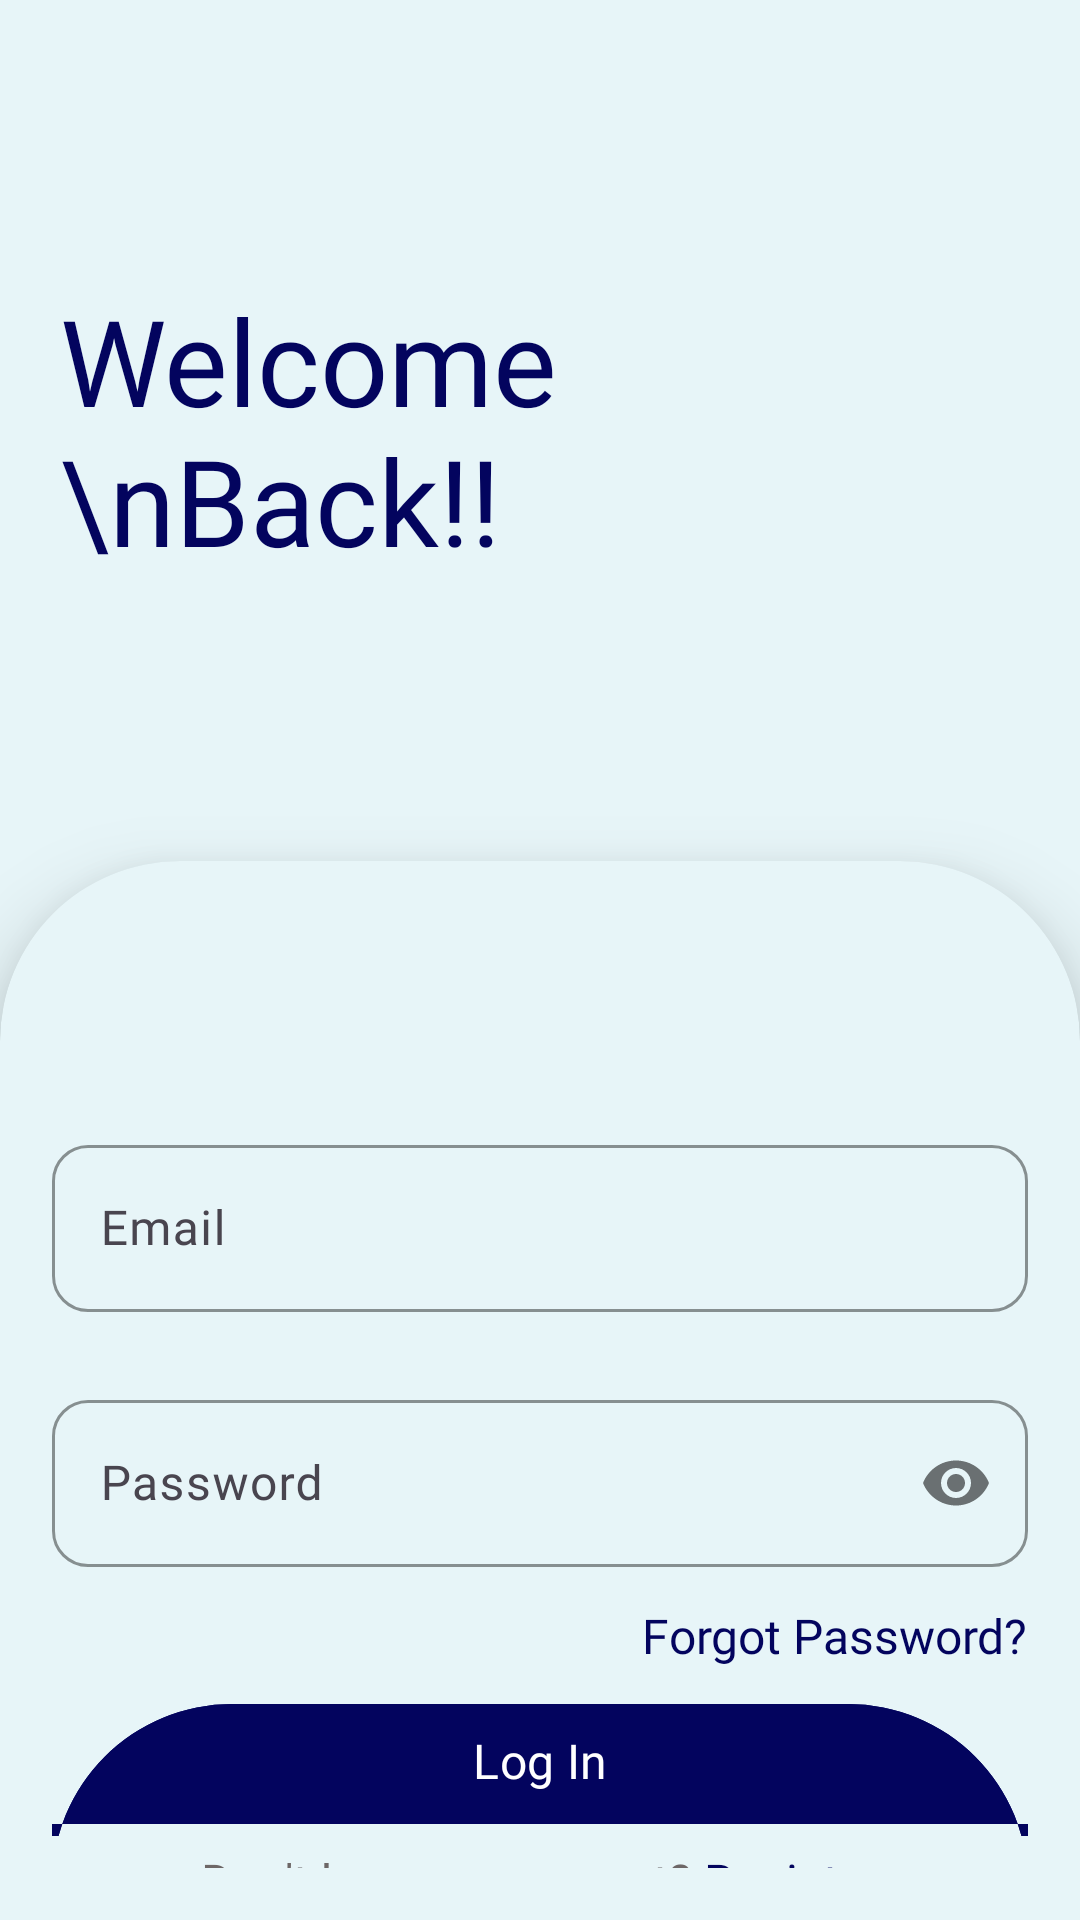

Layout XML and referenced resources for this Android screen:
<!-- AndroidManifest.xml: application theme Theme.Spendistry -->
<!-- res/layout/activity_login.xml -->
<LinearLayout xmlns:android="http://schemas.android.com/apk/res/android"
    xmlns:app="http://schemas.android.com/apk/res-auto"
    xmlns:tools="http://schemas.android.com/tools"
    android:id="@+id/login_layout"
    android:layout_width="match_parent"
    android:layout_height="match_parent"
    android:orientation="vertical"
    tools:context=".LoginActivity">

    <TextView
        android:id="@+id/textView1"
        android:layout_width="match_parent"
        android:layout_height="0dp"
        android:layout_margin="20dp"
        android:layout_weight=".7"
        android:fontFamily="@font/alata"
        android:gravity="center_vertical"
        android:text="Welcome \nBack!!"
        android:textColor="@color/mainBlue"
        android:textSize="40sp" />

    <com.google.android.material.card.MaterialCardView
        android:layout_width="match_parent"
        android:layout_height="0dp"
        android:layout_weight="1"
        android:theme="@style/loginCard"
        app:cardBackgroundColor="@color/windowBlue"
        app:cardElevation="16dp"
        app:strokeWidth="0dp">

        <LinearLayout
            android:layout_width="match_parent"
            android:layout_height="match_parent"
            android:gravity="center_horizontal|end"
            android:orientation="vertical">

            <com.google.android.material.textfield.TextInputLayout
                android:id="@+id/email_login_field"
                android:layout_width="match_parent"
                android:layout_height="wrap_content"
                android:layout_marginTop="72dp"
                android:hint="@string/email"
                app:boxCornerRadiusBottomEnd="12dp"
                app:boxCornerRadiusBottomStart="12dp"
                app:boxCornerRadiusTopEnd="12dp"
                app:boxCornerRadiusTopStart="12dp"
                app:boxStrokeColor="@color/mainBlue"
                app:hintTextColor="@color/mainBlue">

                
                <EditText
                    android:id="@+id/email_login"
                    android:layout_width="match_parent"
                    android:layout_height="wrap_content"
                    android:autofillHints=""
                    android:ems="10"
                    android:fontFamily="@font/alata"
                    android:inputType="textEmailAddress"
                    android:minHeight="48dp"
                    android:textCursorDrawable="@drawable/cursor_drawable" />

            </com.google.android.material.textfield.TextInputLayout>

            <com.google.android.material.textfield.TextInputLayout
                android:id="@+id/pass_login_field"
                android:layout_width="match_parent"
                android:layout_height="wrap_content"
                android:layout_marginTop="24dp"
                android:layout_marginBottom="12dp"
                android:hint="@string/password"
                app:boxCornerRadiusBottomEnd="12dp"
                app:boxCornerRadiusBottomStart="12dp"
                app:boxCornerRadiusTopEnd="12dp"
                app:boxCornerRadiusTopStart="12dp"
                app:boxStrokeColor="@color/mainBlue"
                app:hintTextColor="@color/mainBlue"
                app:passwordToggleEnabled="true">

                

                <EditText
                    android:id="@+id/pass_login"
                    android:layout_width="match_parent"
                    android:layout_height="wrap_content"
                    android:autofillHints=""
                    android:ems="10"
                    android:fontFamily="@font/alata"
                    android:inputType="textPassword"
                    android:minHeight="48dp"
                    android:textCursorDrawable="@drawable/cursor_drawable" />
            </com.google.android.material.textfield.TextInputLayout>


            <TextView
                android:id="@+id/forgot"
                android:layout_width="wrap_content"
                android:layout_height="wrap_content"
                android:background="?attr/selectableItemBackground"
                android:fontFamily="@font/alata"
                android:text="Forgot Password?"
                android:textColor="@color/mainBlue"
                android:textSize="16sp" />

            <com.google.android.material.button.MaterialButton
                android:id="@+id/login"
                style="@style/Widget.Material3.Button"
                android:layout_width="match_parent"
                android:layout_height="wrap_content"
                android:layout_marginTop="8dp"
                android:backgroundTint="@color/mainBlue"
                android:fontFamily="@font/alata"
                android:paddingTop="8dp"
                android:paddingBottom="10dp"
                android:text="@string/log_in"
                android:textSize="16sp" />

            <TextView
                android:id="@+id/reg"
                android:layout_width="match_parent"
                android:layout_height="wrap_content"
                android:layout_marginTop="4dp"
                android:background="?attr/selectableItemBackground"
                android:fontFamily="@font/alata"
                android:gravity="center"
                android:text="@string/don_t_have_an_account_register"
                android:textColor="@color/mainBlue"
                android:textSize="16sp" />

        </LinearLayout>
    </com.google.android.material.card.MaterialCardView>
</LinearLayout>
<!-- resources referenced by this layout -->
<resources>
  <color name="mainBlue">#03045E</color>
  <color name="windowBlue">#E7F5F8</color>
  <string name="don_t_have_an_account_register">
       <font color="#6D6767">Don\'t have an account? </font><font color="#03045E">Register</font>
      </string>
  <string name="email">Email</string>
  <string name="log_in">Log In</string>
  <string name="password">Password</string>
  <style name="loginCard" parent="@style/Widget.MaterialComponents.CardView">
          <item name="shapeAppearanceOverlay">@style/login_card_custom_corners</item>
          <item name="cardBackgroundColor">@color/cardBlue</item>
      </style>
  <style name="Theme.Spendistry" parent="Theme.Material3.Light.NoActionBar">
          
          <item name="colorPrimary">@color/mainBlue</item>
          <item name="colorPrimaryVariant">#03045E</item>
          <item name="colorOnPrimary">@color/white</item>
          
          <item name="colorSecondary">@color/teal_200</item>
          <item name="colorSecondaryVariant">@color/teal_700</item>
          <item name="colorOnSecondary">@color/black</item>
          <item name="colorControlNormal">@android:color/white</item>
          
          <item name="android:statusBarColor">?attr/colorPrimaryVariant</item>
          
          <item name="bottomNavigationStyle">@style/Widget.App.BottomNavigationView</item>
          <item name="android:windowBackground">@color/windowBlue</item>
          <item name="android:navigationBarColor">@color/windowBlue</item>
          <item name="fontFamily">@font/alata</item>
          <item name="popupMenuBackground">@color/windowBlue</item>
          <item name="android:actionMenuTextColor">@color/mainBlue</item>
          <item name="android:textSelectHandleWindowStyle">@style/Widget.App.TextSelectHandleWindow
          </item>
          <item name="cardBackgroundColor">@color/cardBlue</item>
      </style>
  <style name="login_card_custom_corners" parent="">
          <item name="cornerFamily">rounded</item>
          <item name="cornerSizeTopRight">60dp</item>
          <item name="cornerSizeTopLeft">60dp</item>
          <item name="cornerSizeBottomRight">0dp</item>
          <item name="cornerSizeBottomLeft">0dp</item>
          <item name="cardElevation">16dp</item>
          <item name="android:ambientShadowAlpha">1</item>
          <item name="android:spotShadowAlpha">1</item>
      </style>
  <color name="cardBlue">#00B4D8</color>
  <color name="white">#FFFFFFFF</color>
  <color name="teal_200">#FF03DAC5</color>
  <color name="teal_700">#FF018786</color>
  <color name="black">#FF000000</color>
  <style name="Widget.App.BottomNavigationView" parent="Widget.Material3.BottomNavigationView">
          <item name="materialThemeOverlay">@style/ThemeOverlay.App.BottomNavigationView</item>
      </style>
  <style name="Widget.App.TextSelectHandleWindow" parent="">
          <item name="colorAccent">@color/mainBlue</item>
          <item name="android:colorAccent">@color/mainBlue</item>
      </style>
  <style name="ThemeOverlay.App.BottomNavigationView" parent="">
          <item name="colorSurface">@color/cardBlue</item>
          <item name="colorOnSurfaceVariant">@color/windowBlue</item>
      </style>
</resources>
